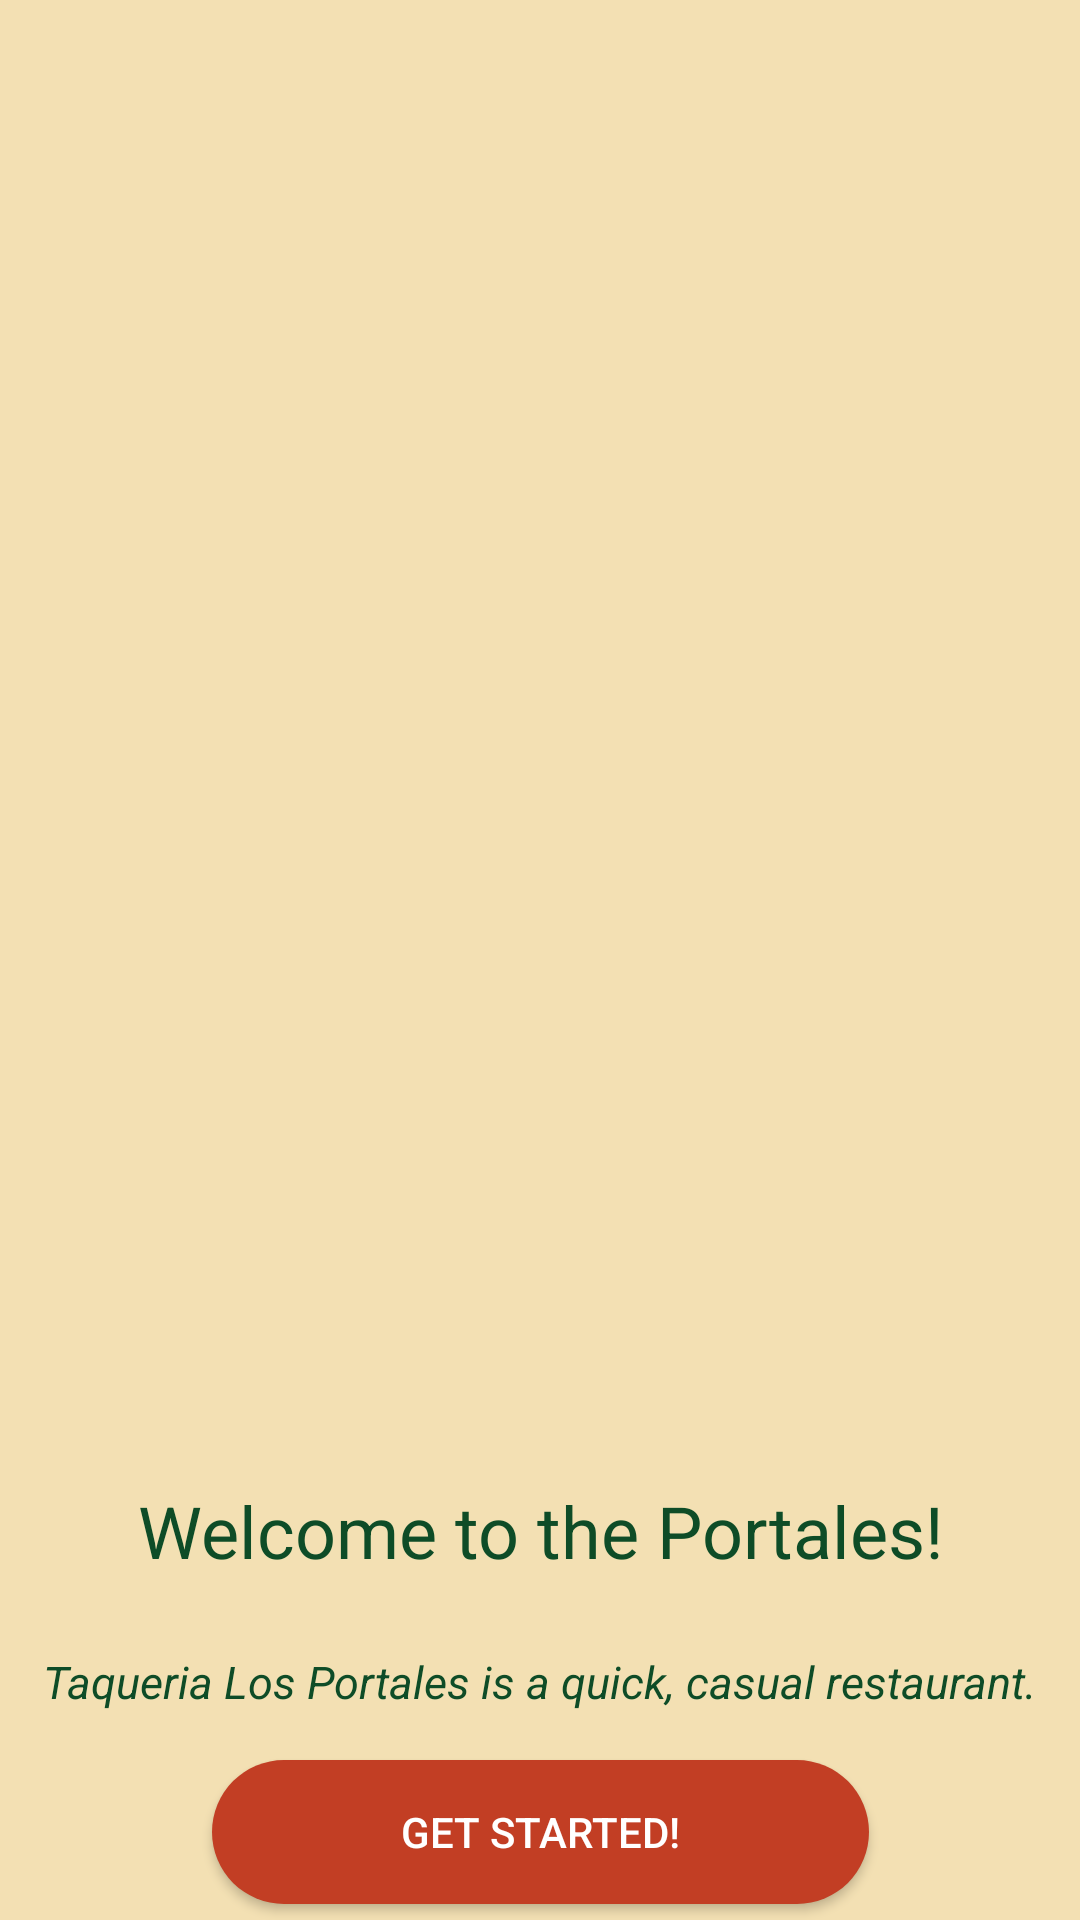

Android layout source for this screen:
<!-- AndroidManifest.xml: application theme Theme.Practica3 -->
<!-- res/layout/activity_main.xml -->
<?xml version="1.0" encoding="utf-8"?>
<androidx.constraintlayout.widget.ConstraintLayout xmlns:android="http://schemas.android.com/apk/res/android"
    xmlns:app="http://schemas.android.com/apk/res-auto"
    xmlns:tools="http://schemas.android.com/tools"
    android:id="@+id/main"
    android:layout_width="match_parent"
    android:layout_height="match_parent"
    android:background="@color/crema"
    tools:context=".MainActivity">

    <ImageView
        android:id="@+id/imageView"
        android:layout_width="match_parent"
        android:layout_height="470dp"
        android:scaleType="fitXY"
        android:src="@drawable/portales"
        tools:ignore="MissingConstraints"/>



    <TextView
        android:id="@+id/textView"
        android:layout_width="match_parent"
        android:layout_height="wrap_content"
        android:layout_marginTop="24dp"
        android:fontFamily="snas-serif-light"
        android:text="@string/welcome_text"
        android:textAlignment="center"
        android:textColor="@color/verde"
        android:textSize="24sp"
        app:layout_constraintTop_toBottomOf="@+id/imageView"
        app:layout_constraintEnd_toEndOf="parent"
        app:layout_constraintStart_toStartOf="parent"/>

    <TextView
        android:id="@+id/textView2"
        android:layout_width="match_parent"
        android:layout_height="wrap_content"
        android:layout_marginTop="24dp"
        android:fontFamily="snas-serif-light"
        android:text="@string/welcome_description"
        android:textAlignment="center"
        android:textColor="@color/verde"
        android:textSize="15sp"
        android:textStyle="italic"
        app:layout_constraintTop_toBottomOf="@+id/textView"
        app:layout_constraintEnd_toEndOf="parent"
        app:layout_constraintStart_toStartOf="parent"/>

    <Button
        android:layout_width="219dp"
        android:layout_height="48dp"
        android:layout_gravity="center"
        android:layout_marginTop="16dp"
        android:background="@drawable/round_button"
        android:text="@string/button_start"
        android:textColor="@color/white"
        app:layout_constraintTop_toBottomOf="@+id/textView2"
        app:layout_constraintEnd_toEndOf="parent"
        app:layout_constraintStart_toStartOf="parent"
        android:id="@+id/btn_get_started"/>

</androidx.constraintlayout.widget.ConstraintLayout>
<!-- resources referenced by this layout -->
<resources>
  <color name="crema">#F3E0B3</color>
  <color name="verde">#0E4C27</color>
  <color name="white">#FFFFFFFF</color>
  <!-- drawable round_button (drawable) -->
  <?xml version="1.0" encoding="utf-8"?>
  <selector xmlns:android="http://schemas.android.com/apk/res/android">
      <item>
          <shape  android:shape="rectangle">
              <solid  android:color="@color/rojo"></solid>
              <corners android:radius="75dp"/>
          </shape>
      </item>
  </selector>
  <string name="button_start">get started!</string>
  <string name="welcome_description">Taqueria Los Portales is a quick, casual restaurant.</string>
  <string name="welcome_text">Welcome to the Portales!</string>
  <style name="Theme.Practica3" parent="Base.Theme.Practica3" />
  <color name="rojo">#C23E24</color>
  <style name="Base.Theme.Practica3" parent="Theme.Material3.DayNight.NoActionBar">
          
          <item name="colorPrimary">@color/rojo</item>
          <item name="colorPrimaryVariant">@color/purple_700</item>
          <item name="colorOnPrimary">@color/white</item>
  
          <item name="colorSecondary">@color/crema</item>
          <item name="colorSecondaryVariant">@color/teal_700</item>
          <item name="colorOnSecondary">@color/black</item>
  
          <item name="android:statusBarColor" tools:targetApi="l">?attr/colorPrimaryVariant</item>
      </style>
  <color name="purple_700">#FF3700B3</color>
  <color name="teal_700">#FF018786</color>
  <color name="black">#FF000000</color>
</resources>
